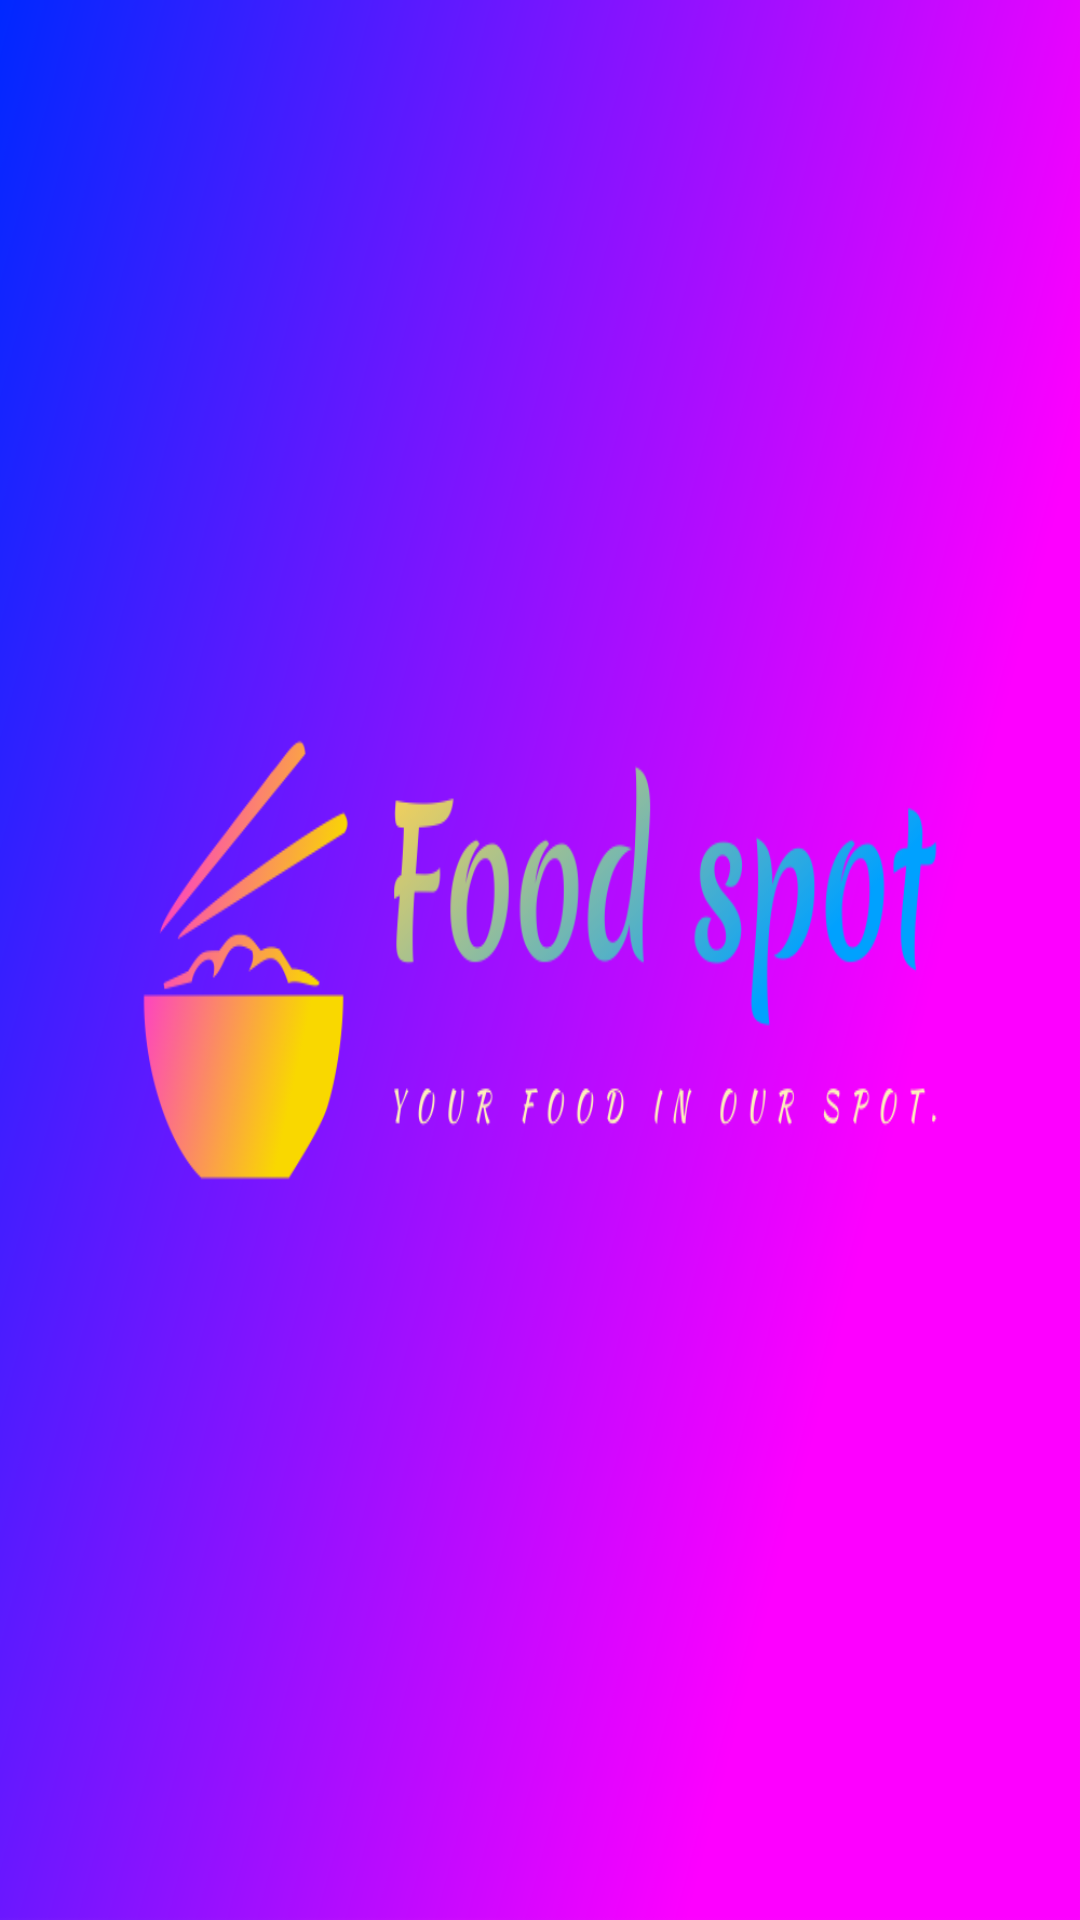

Android layout source for this screen:
<!-- AndroidManifest.xml: application theme AppTheme -->
<!-- res/layout/activity_splash_screen.xml -->
<?xml version="1.0" encoding="utf-8"?>
<LinearLayout xmlns:android="http://schemas.android.com/apk/res/android"
    xmlns:app="http://schemas.android.com/apk/res-auto"
    xmlns:tools="http://schemas.android.com/tools"
    android:layout_width="match_parent"
    android:layout_height="match_parent"
    tools:context=".activity.SplashScreen">

    <ImageView
        android:layout_width="match_parent"
        android:layout_height="match_parent"
        android:background="@drawable/app_logo"/>

</LinearLayout>
<!-- resources referenced by this layout -->
<resources>
  <!-- drawable app_logo: png bitmap (drawable, 124552 bytes) -->
  <style name="AppTheme" parent="Theme.AppCompat.Light.NoActionBar">
          
          <item name="colorPrimary">@color/colorPrimary</item>
          <item name="colorPrimaryDark">@color/colorPrimaryDark</item>
          <item name="colorAccent">@color/colorAccent</item>
      </style>
  <color name="colorPrimary">#1a237e</color>
  <color name="colorPrimaryDark">#000000</color>
  <color name="colorAccent">#03DAC5</color>
</resources>
